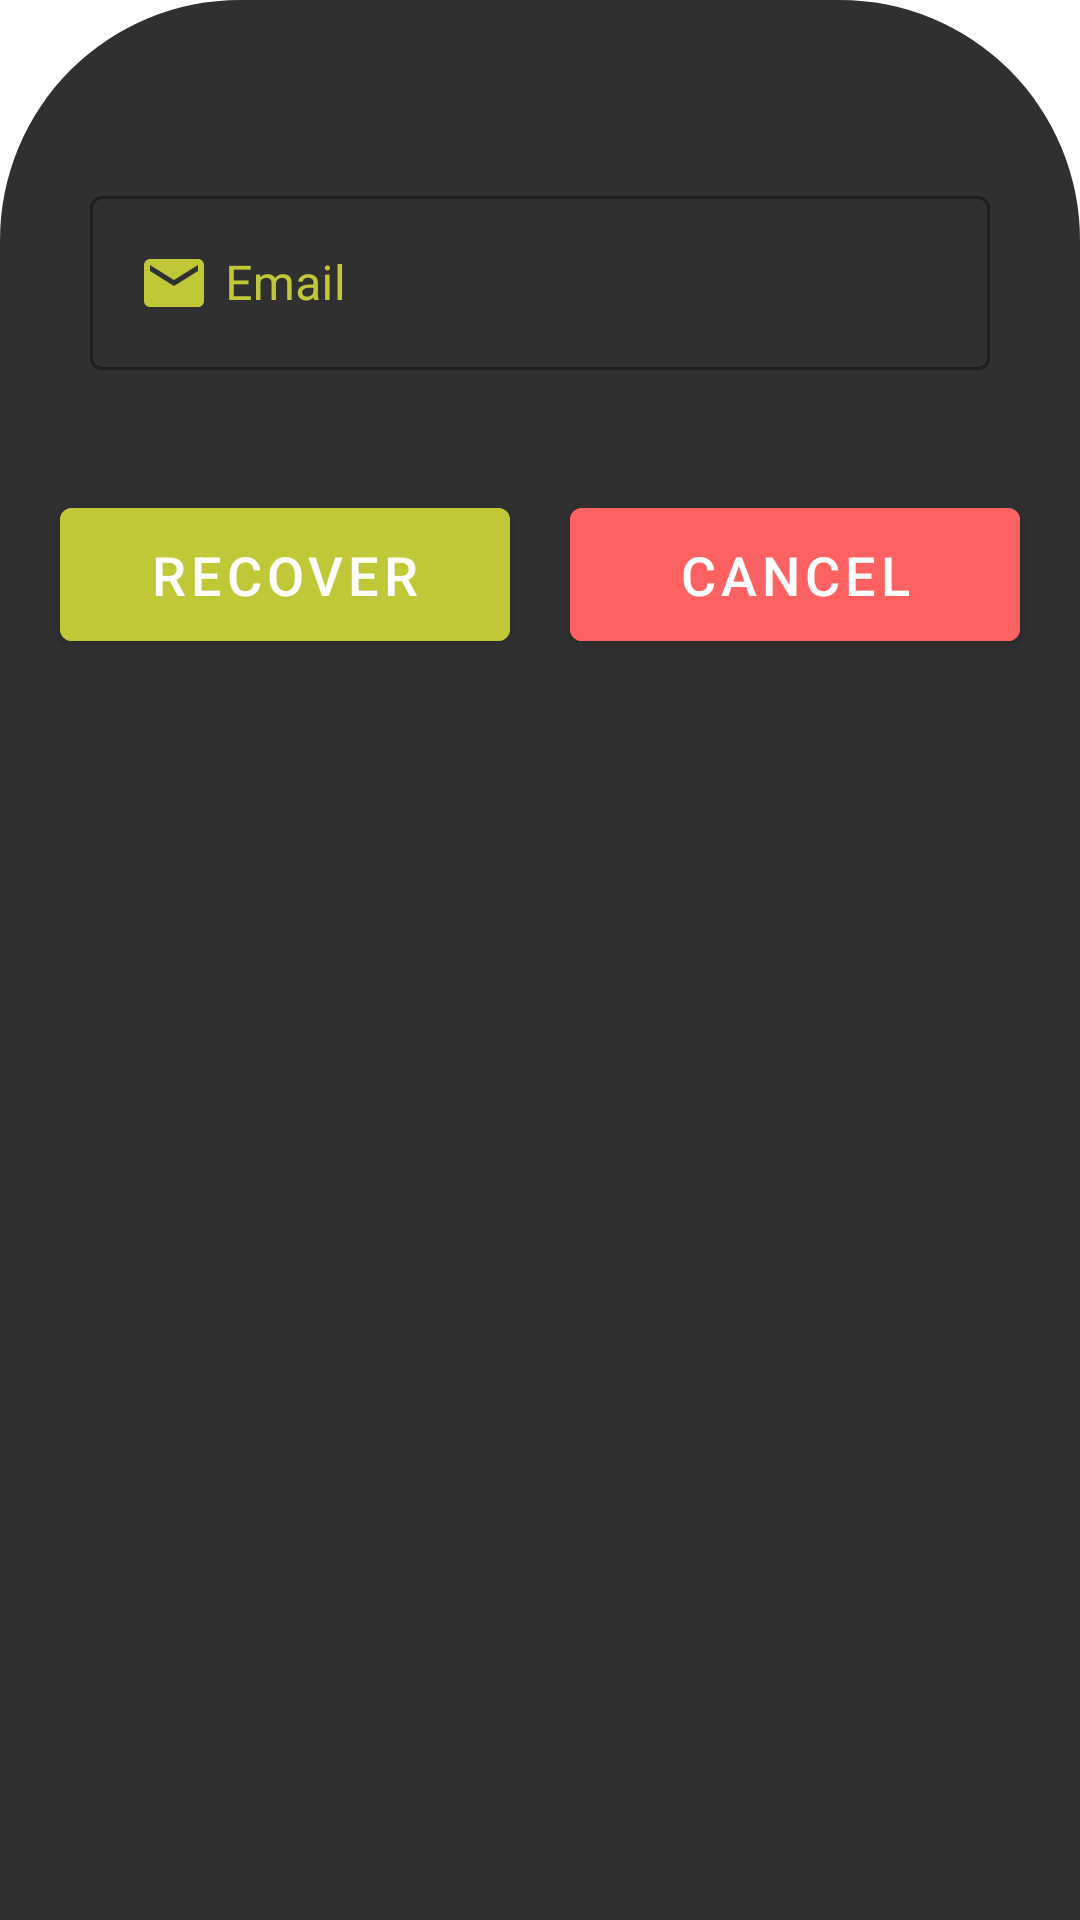

Layout XML and referenced resources for this Android screen:
<!-- AndroidManifest.xml: application theme Theme.FBClone -->
<!-- res/layout/bottom_sheet_dialog.xml -->
<?xml version="1.0" encoding="utf-8"?>
<LinearLayout xmlns:android="http://schemas.android.com/apk/res/android"
    xmlns:app="http://schemas.android.com/apk/res-auto"
    android:id="@+id/bottomSheetContainer"
    android:layout_width="match_parent"
    android:layout_height="250dp"
    android:orientation="vertical"
    android:padding="10dp"
    android:background="@drawable/bottom_dialog">

    <androidx.core.widget.NestedScrollView
        android:layout_width="match_parent"
        android:layout_height="match_parent"
        android:fillViewport="true">

        <LinearLayout
            android:layout_width="match_parent"
            android:layout_height="match_parent"
            android:orientation="vertical">

            <com.google.android.material.textfield.TextInputLayout
                android:layout_width="match_parent"
                android:layout_height="wrap_content"
                android:layout_marginTop="50dp"
                android:layout_marginLeft="20dp"
                android:layout_marginRight="20dp"
                android:textColorHint="@color/colorSecondary"
                style="@style/Widget.MaterialComponents.TextInputLayout.OutlinedBox">

                <EditText
                    android:id="@+id/emailEt"
                    android:layout_width="match_parent"
                    android:layout_height="wrap_content"
                    android:drawablePadding="5dp"
                    android:inputType="textEmailAddress"
                    android:drawableStart="@drawable/ic_baseline_mail_24"
                    android:hint="Email"/>

            </com.google.android.material.textfield.TextInputLayout>

            <LinearLayout
                android:layout_width="match_parent"
                android:layout_height="wrap_content"
                android:weightSum="1"
                android:layout_marginTop="30dp"
                android:orientation="horizontal">

                <com.google.android.material.button.MaterialButton
                    android:id="@+id/recoverBtn"
                    android:layout_width="100dp"
                    android:layout_height="wrap_content"
                    android:layout_gravity="center"
                    android:text="Recover"
                    android:textColor="@color/white"
                    android:layout_margin="10dp"
                    android:padding="10dp"
                    android:layout_weight="0.5"
                    android:textSize="18sp"
                    android:backgroundTint="@color/colorSecondary"/>

                <com.google.android.material.button.MaterialButton
                    android:id="@+id/cancelBtn"
                    android:layout_width="100dp"
                    android:layout_height="wrap_content"
                    android:layout_gravity="center"
                    android:text="Cancel"
                    android:layout_weight="0.5"
                    android:textColor="@color/white"
                    android:layout_margin="10dp"
                    android:padding="10dp"
                    android:textSize="18sp"
                    android:backgroundTint="#FD6161"/>

            </LinearLayout>

        </LinearLayout>




    </androidx.core.widget.NestedScrollView>

</LinearLayout>
<!-- resources referenced by this layout -->
<resources>
  <color name="colorSecondary">#c0c838</color>
  <color name="white">#FFFFFFFF</color>
  <!-- drawable bottom_dialog (drawable) -->
  <?xml version="1.0" encoding="utf-8"?>
  <shape xmlns:android="http://schemas.android.com/apk/res/android"
      android:shape="rectangle">
  
      <solid
          android:color="@color/colorPrimary"/>
  
      <corners
          android:topLeftRadius="80dp"
          android:topRightRadius="80dp"/>
  
  </shape>
  <!-- drawable ic_baseline_mail_24 (drawable) -->
  <vector android:height="24dp" android:tint="#C0C838"
      android:viewportHeight="24" android:viewportWidth="24"
      android:width="24dp" xmlns:android="http://schemas.android.com/apk/res/android">
      <path android:fillColor="@android:color/white" android:pathData="M20,4L4,4c-1.1,0 -1.99,0.9 -1.99,2L2,18c0,1.1 0.9,2 2,2h16c1.1,0 2,-0.9 2,-2L22,6c0,-1.1 -0.9,-2 -2,-2zM20,8l-8,5 -8,-5L4,6l8,5 8,-5v2z"/>
  </vector>
  <style name="Theme.FBClone" parent="Theme.MaterialComponents.DayNight.NoActionBar">
          
          <item name="colorPrimary">@color/colorSecondary</item>
          <item name="colorPrimaryVariant">@color/colorSecondary</item>
          <item name="colorOnPrimary">@color/colorSecondary</item>
          
          <item name="colorSecondary">@color/colorSecondary</item>
          <item name="colorSecondaryVariant">@color/colorSecondary</item>
          <item name="colorOnSecondary">@color/colorSecondary</item>
          
          <item name="android:statusBarColor" tools:targetApi="l">?attr/colorPrimaryVariant</item>
          
      </style>
  <color name="colorPrimary">#303030</color>
</resources>
